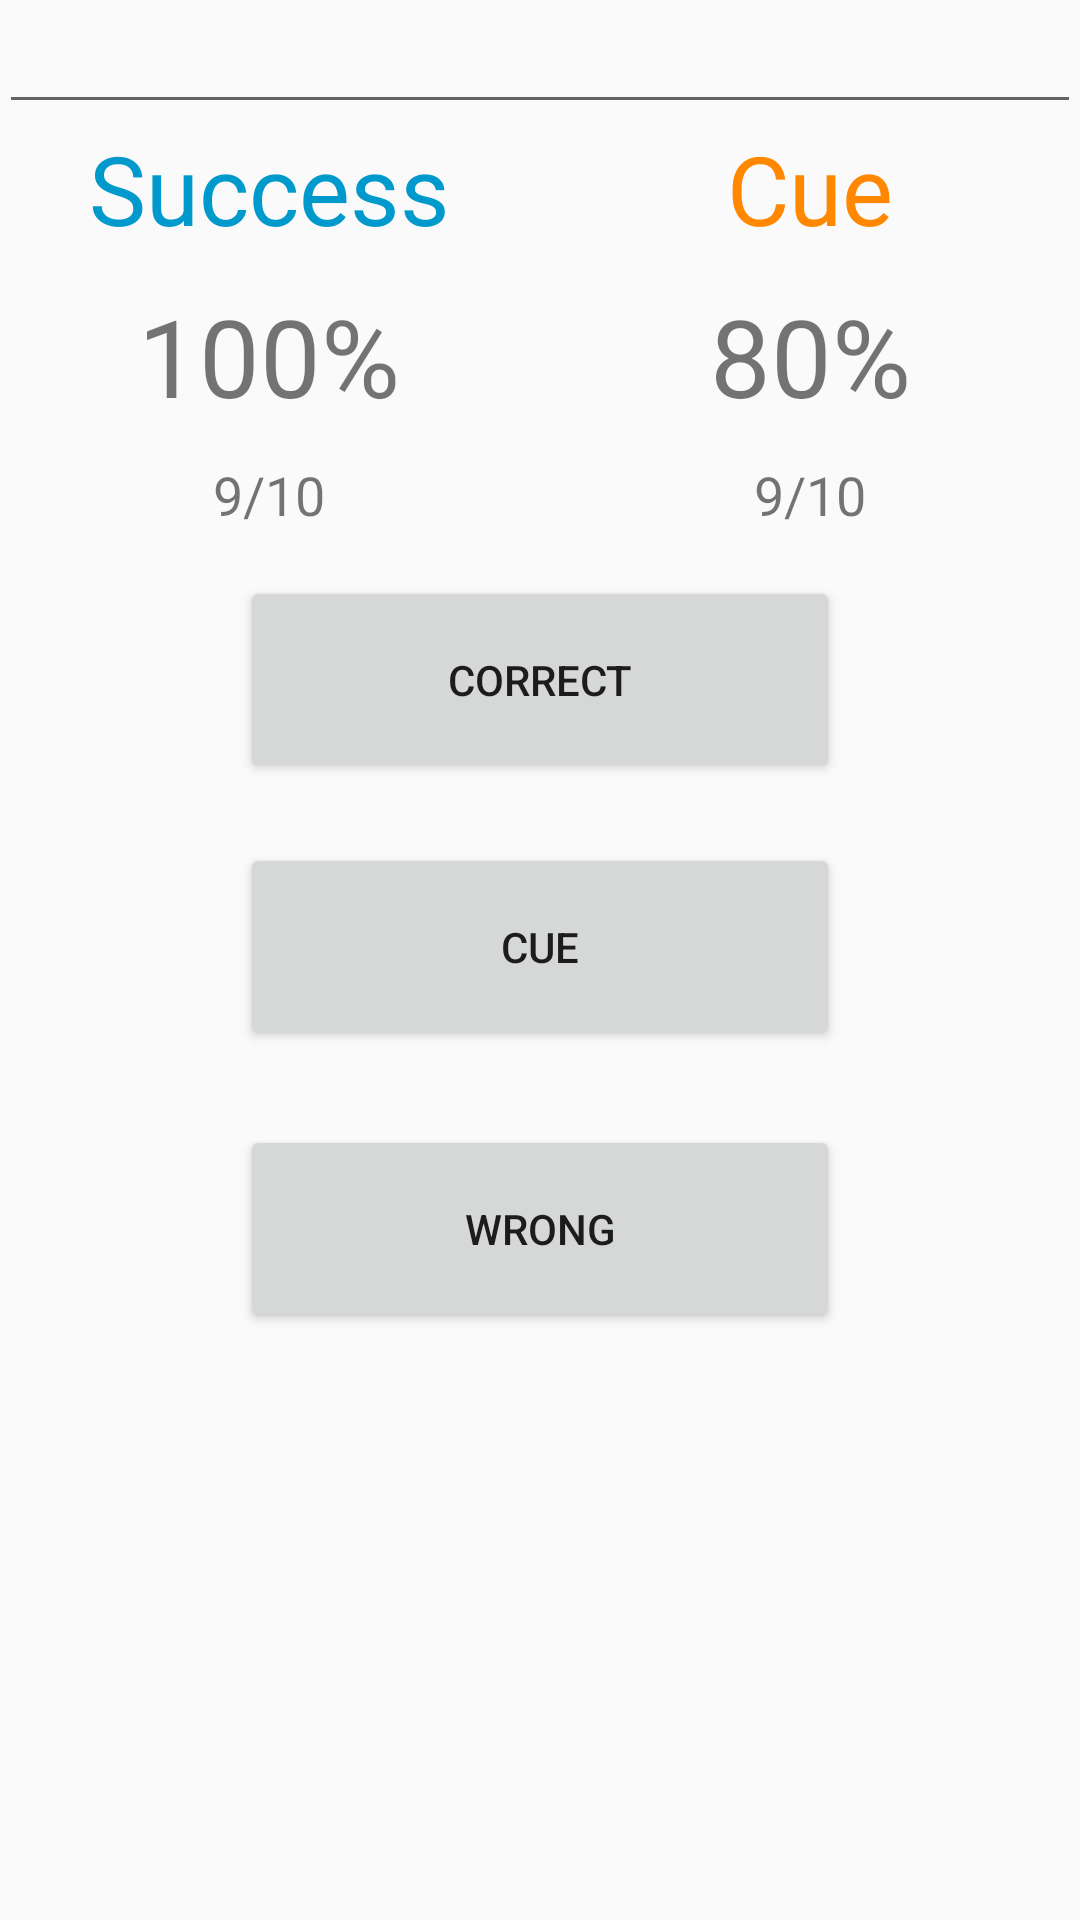

Produce the Android XML layout that renders to this screen, including the resource entries it uses.
<!-- AndroidManifest.xml: application theme AppTheme -->
<!-- res/layout/fragment_goal.xml -->
<LinearLayout xmlns:android="http://schemas.android.com/apk/res/android"
    xmlns:tools="http://schemas.android.com/tools"
    android:layout_width="match_parent"
    android:layout_height="match_parent"
    android:orientation="vertical"
    android:paddingLeft="@dimen/activity_horizontal_margin"
    android:paddingRight="@dimen/activity_horizontal_margin"
    android:paddingTop="@dimen/activity_vertical_margin"
    android:paddingBottom="@dimen/activity_vertical_margin"
    tools:context="com.example.slpdatatracker.SingleFragmentActivity$PlaceholderFragment">
    
    <AutoCompleteTextView
        android:id="@+id/fragment_goal_nameAutoCompleteTV"
        android:layout_width="fill_parent"
        android:layout_height="wrap_content"/>
    <LinearLayout
        android:id="@+id/tracker_scores"
        android:orientation="horizontal"
        android:layout_width="fill_parent"
        android:layout_height="wrap_content">

        <LinearLayout
            android:layout_width="fill_parent"
            android:layout_height="wrap_content"
            android:orientation="vertical"
            android:layout_weight="1">

            <TextView
                android:text="@string/tracker_success"
                android:layout_width="fill_parent"
                android:layout_height="wrap_content"
                android:layout_weight="1"
                android:gravity="center"
                android:textSize="32dp"
                android:textColor="@android:color/holo_blue_dark"/>

            <TextView
                android:id="@+id/tracker_txt_success"
                android:text="@string/tracker_success_percent"
                android:layout_width="fill_parent"
                android:layout_height="wrap_content"
                android:layout_weight="1"
                android:gravity="center"
                android:textSize="36dp"
                android:layout_margin="10dp"/>
            <TextView
                android:id="@+id/tracker_txt_success_data"
                android:text="9/10"
                android:layout_width="fill_parent"
                android:layout_height="wrap_content"
                android:gravity="center"
                android:textSize="18dp"/>

            </LinearLayout>

        <LinearLayout
            android:layout_width="fill_parent"
            android:layout_height="wrap_content"
            android:orientation="vertical"
            android:layout_weight="1">

            <TextView
                android:text="@string/tracker_cue"
                android:layout_width="fill_parent"
                android:layout_height="wrap_content"
                android:layout_weight="1"
                android:gravity="center"
                android:textSize="32dp"
                android:textColor="@android:color/holo_orange_dark"/>

            <TextView
                android:id="@+id/tracker_txt_cue"
                android:text="@string/tracker_cue_percent"
                android:layout_width="fill_parent"
                android:layout_height="wrap_content"
                android:layout_weight="1"
                android:gravity="center"
                android:textSize="36dp"
                android:layout_margin="10dp"/>

            <TextView
                android:id="@+id/tracker_txt_cue_data"
                android:text="9/10"
                android:layout_width="fill_parent"
                android:layout_height="wrap_content"
                android:textSize="18dp"
                android:gravity="center"/>

            </LinearLayout>

    </LinearLayout>
    <LinearLayout
        android:layout_width="fill_parent"
        android:layout_height="wrap_content"
        android:layout_below="@id/tracker_scores"
        android:orientation="vertical"
        android:layout_marginTop="5dp">

        <Button
        android:id="@+id/tracker_btn_correct"
        android:text="@string/tracker_btn_correct"
        android:layout_margin="10dp"
        android:padding="25dp"
        android:layout_width="200dp"
        android:layout_height="wrap_content"
        android:layout_gravity="center"/>
        <Button
        android:id="@+id/tracker_btn_cue"
        android:text="@string/tracker_btn_cue"
        android:layout_margin="10dp"
        android:padding="25dp"
        android:layout_width="200dp"
        android:layout_height="wrap_content"
        android:layout_gravity="center"/>
        <Button
        android:id="@+id/tracker_btn_wrong"
        android:text="@string/tracker_btn_wrong"
        android:layout_margin="15dp"
        android:padding="25dp"
        android:layout_width="200dp"
        android:layout_height="wrap_content"
        android:layout_gravity="center"/>

    </LinearLayout>

</LinearLayout>
<!-- resources referenced by this layout -->
<resources>
  <string name="tracker_btn_correct">Correct</string>
  <string name="tracker_btn_cue">Cue</string>
  <string name="tracker_btn_wrong">Wrong</string>
  <string name="tracker_cue">Cue</string>
  <string name="tracker_cue_percent">80%</string>
  <string name="tracker_success">Success</string>
  <string name="tracker_success_percent">100%</string>
  <style name="AppTheme" parent="Theme.AppCompat.Light">
          <item name="android:actionBarStyle">@style/SLPActionbar</item>
          <item name="android:actionMenuTextColor">@android:color/white</item>
      </style>
  <style name="SLPActionbar" parent="android:Widget.ActionBar">
          <item name="android:titleTextStyle">@style/SLPActionbar.title</item>
          <item name="android:subtitleTextStyle">@style/SLPActionbar.subtitle</item>
          <item name="android:background">@android:color/holo_blue_dark</item>
          <item name="android:height">56dp</item>
          <item name="android:actionButtonStyle">@style/SLPActionbar.button</item>
      </style>
  <style name="SLPActionbar.title" parent="TextAppearance.AppCompat.Widget.ActionBar.Title">
          <item name="android:textColor">@android:color/white</item>
      </style>
  <style name="SLPActionbar.subtitle" parent="TextAppearance.AppCompat.Widget.ActionBar.Subtitle">
          <item name="android:textColor">@android:color/white</item>
      </style>
  <style name="SLPActionbar.button" parent="android:Widget.ActionButton">
          <item name="android:padding">0dp</item>
  
      </style>
</resources>
